Run: headless pygame with SDL's dummy video driver; simulated clock (each Clock.tick advances the game by its frame time, no real sleeping); random seed 0; keys injected as events and as key.get_pressed() state; no mouse input.
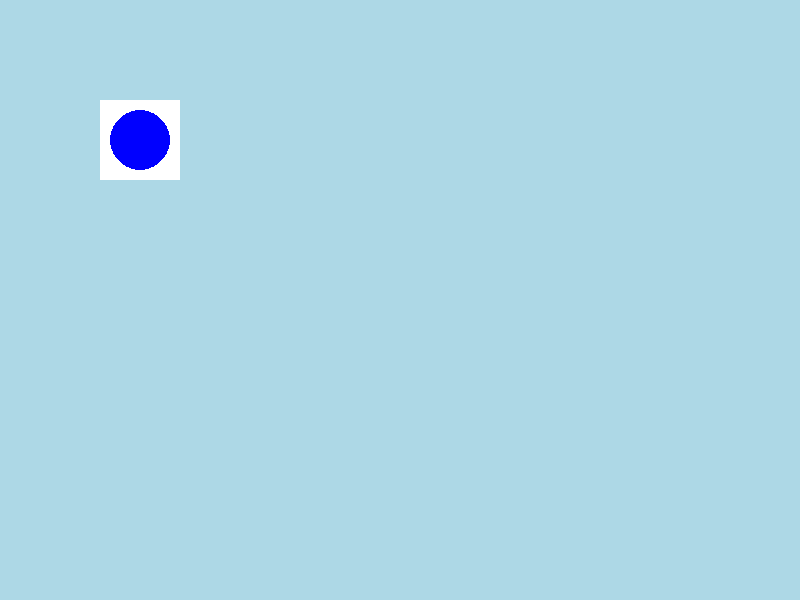
Frame 1 of 4 · flips 1–60 · no input
Frame 2 of 4 · flips 61–180 · tapped SPACE, RETURN · held RIGHT (→), D · screen unchanged from frame 1, image omitted
Frame 3 of 4 · flips 181–300 · held DOWN (↓), S · screen unchanged from frame 2, image omitted
Frame 4 of 4 · flips 301–420 · held LEFT (←), A, UP (↑), W · screen unchanged from frame 3, image omitted

The pygame program that drew these frames:

import pygame
import sys

# Start pygame
pygame.init()

# Create a window (800x600)
window = pygame.display.set_mode((800, 600))
pygame.display.set_caption("Pusheen!")

# Main loop
while True:
    for event in pygame.event.get():
        if event.type == pygame.QUIT:
            pygame.quit()
            sys.exit()

    # Fill background color
    window.fill((173, 216, 230))  # light blue

    # Draw a "desktop icon"
    pygame.draw.rect(window, (255, 255, 255), (100, 100, 80, 80))
    pygame.draw.circle(window, (0, 0, 255), (140, 140), 30)

    # Update display
    pygame.display.flip()
